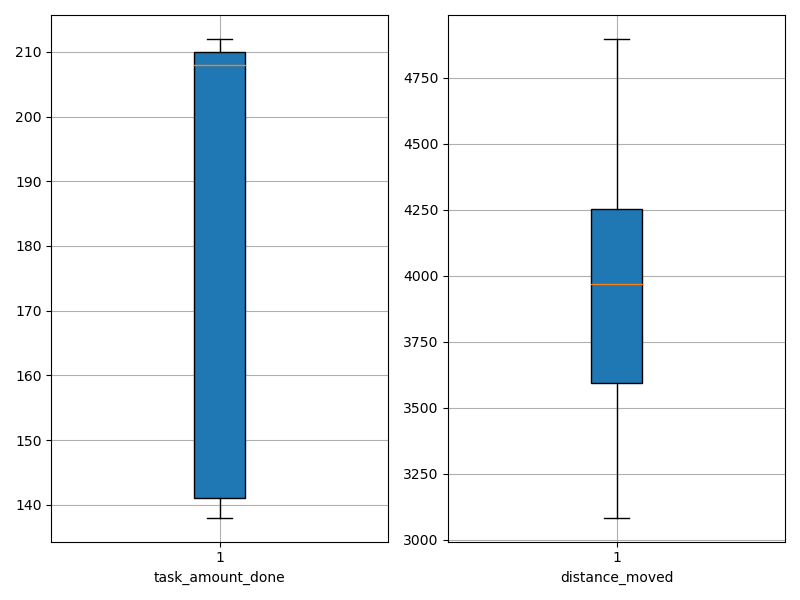

The file beside this chart, header and first rows:
agent_id, task_amount_done, distance_moved
0, 208.0, 3289
1, 209.0, 3601
2, 212.0, 3218
3, 141.0, 4236
4, 209.0, 3564
5, 141.0, 4193
6, 209.0, 3980
7, 208.0, 3935
8, 208.0, 3687
9, 142.0, 4225
10, 210.0, 3513
11, 211.0, 4162
12, 140.0, 4542
13, 140.0, 4375
14, 211.0, 4897
15, 140.0, 3786
16, 141.0, 3084
17, 138.0, 4301
18, 210.0, 4384
19, 212.0, 3956
